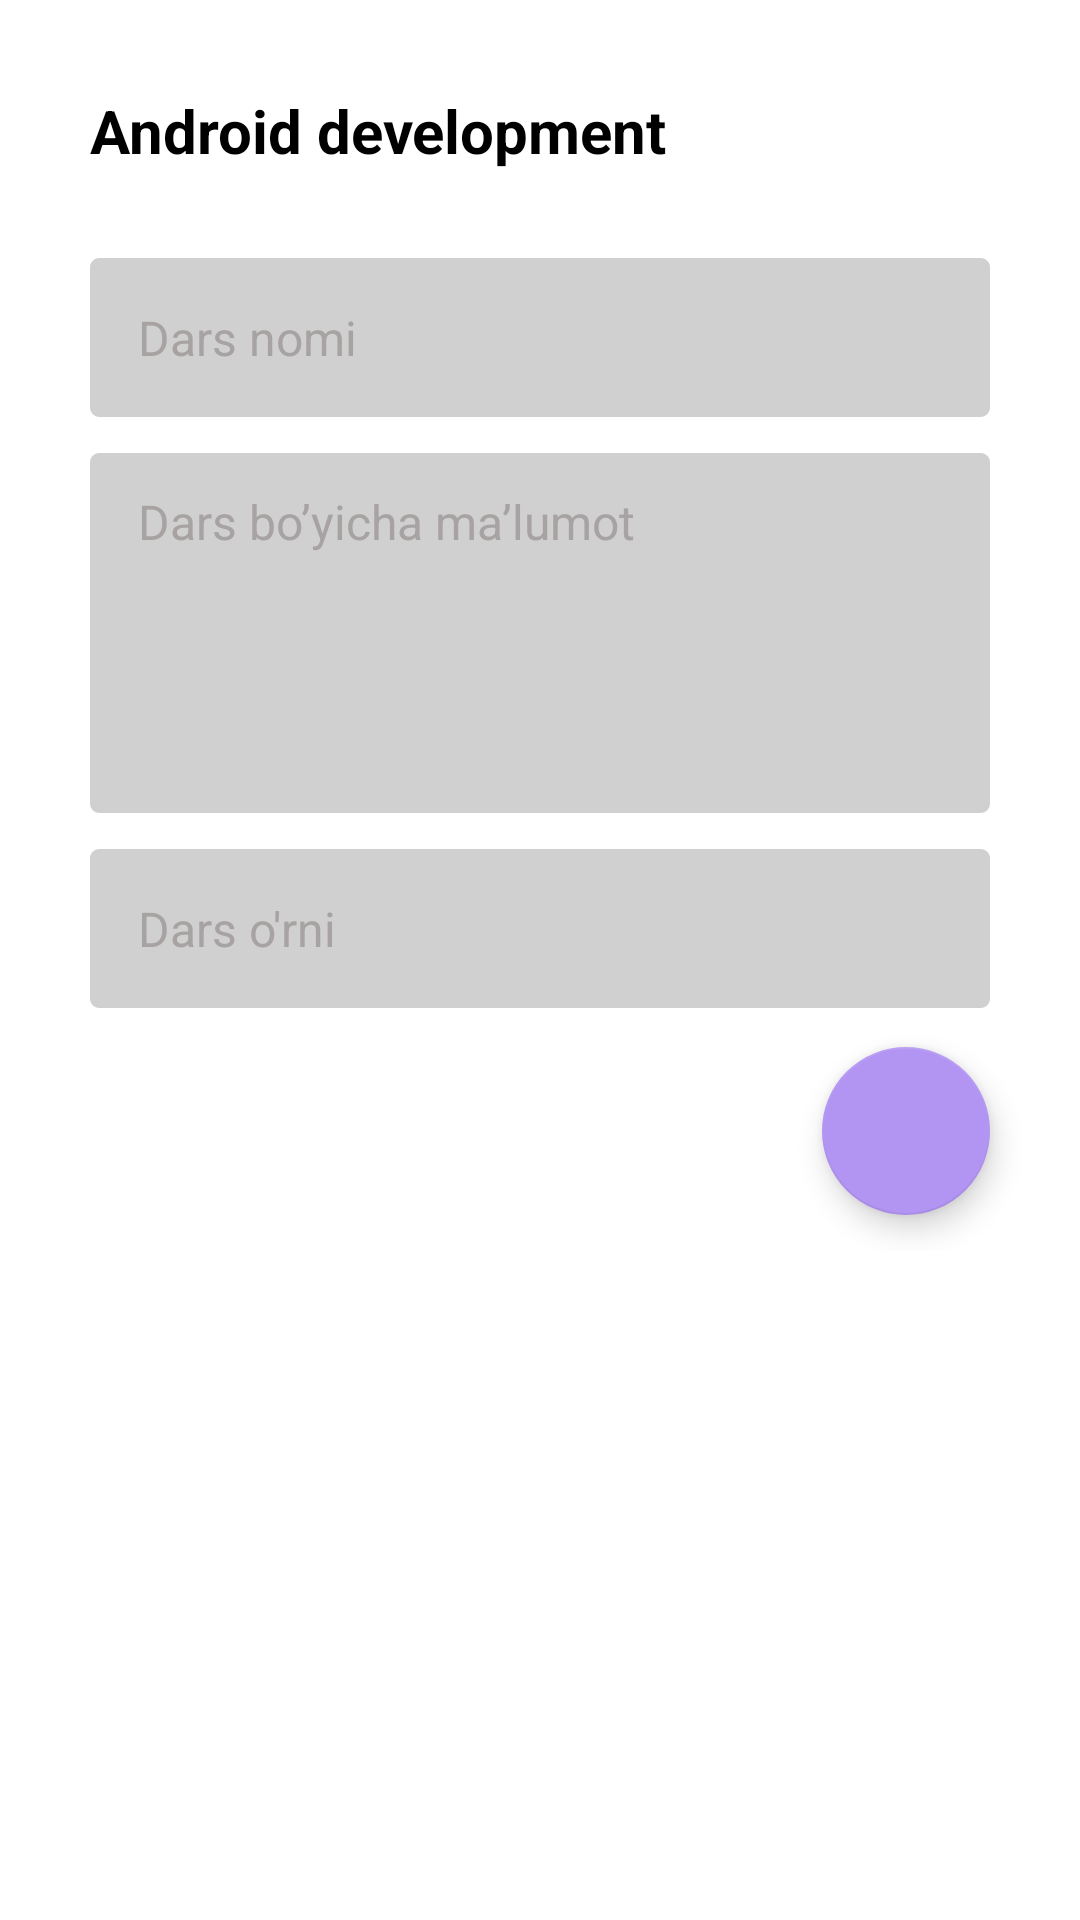

Reconstruct the res/layout file that produces this screen, plus the resources it refers to.
<!-- AndroidManifest.xml: application theme Theme.Pdp_Online -->
<!-- res/layout/fragment_lesson.xml -->
<?xml version="1.0" encoding="utf-8"?>
<androidx.core.widget.NestedScrollView xmlns:android="http://schemas.android.com/apk/res/android"
    xmlns:tools="http://schemas.android.com/tools"
    android:layout_width="match_parent"
    android:layout_height="match_parent"
    xmlns:app="http://schemas.android.com/apk/res-auto"
    tools:context=".kurs.LessonFragment">

    <androidx.constraintlayout.widget.ConstraintLayout
        android:layout_width="match_parent"
        android:layout_height="match_parent">
        <TextView
            android:id="@+id/kurs"
            android:layout_width="wrap_content"
            android:layout_height="wrap_content"
            android:layout_marginStart="30sp"
            android:layout_marginTop="30sp"
            android:textSize="20sp"
            android:text="Android development"
            android:textStyle="bold"
            android:textColor="@color/black"
            app:layout_constraintEnd_toEndOf="parent"
            app:layout_constraintHorizontal_bias="0.0"
            app:layout_constraintStart_toStartOf="parent"
            app:layout_constraintTop_toTopOf="parent" />


        <EditText
            android:id="@+id/lesson_name"
            android:layout_width="match_parent"
            android:layout_height="53dp"
            android:layout_marginStart="30dp"
            android:layout_marginTop="29dp"
            android:layout_marginEnd="30dp"
            android:background="@drawable/tahrirlash"
            android:backgroundTint="#D1D0D0"
            android:ems="10"
            android:hint="Dars nomi"
            android:paddingStart="16sp"
            android:inputType="textPersonName"
            android:textColorHint="#A8A3A3"
            android:textSize="16sp"
            app:layout_constraintEnd_toEndOf="parent"
            app:layout_constraintStart_toStartOf="parent"
            app:layout_constraintTop_toBottomOf="@id/kurs" />


        <EditText
            android:id="@+id/lesson_info"
            android:layout_width="match_parent"
            android:layout_height="120dp"
            android:layout_marginStart="30dp"
            android:layout_marginTop="12dp"
            android:layout_marginEnd="30dp"
            android:background="@drawable/tahrirlash"
            android:backgroundTint="#D1D0D0"
            android:ems="10"
            android:gravity="start"
            android:paddingTop="12dp"
            android:hint="Dars bo’yicha ma’lumot"
            android:paddingStart="16sp"
            android:inputType="textPersonName"
            android:textColorHint="#A8A3A3"
            android:textSize="16sp"
            app:layout_constraintEnd_toEndOf="parent"
            app:layout_constraintStart_toStartOf="parent"
            app:layout_constraintTop_toBottomOf="@id/lesson_name" />



        <EditText
            android:id="@+id/lesson_position"
            android:layout_width="match_parent"
            android:layout_height="53dp"
            android:layout_marginStart="30dp"
            android:layout_marginTop="12dp"
            android:layout_marginEnd="30dp"
            android:background="@drawable/tahrirlash"
            android:backgroundTint="#D1D0D0"
            android:ems="10"
            android:hint="Dars o'rni"
            android:paddingStart="16sp"
            android:inputType="number"
            android:textColorHint="#A8A3A3"
            android:textSize="16sp"
            app:layout_constraintEnd_toEndOf="parent"
            app:layout_constraintStart_toStartOf="parent"
            app:layout_constraintTop_toBottomOf="@id/lesson_info" />

        <com.google.android.material.floatingactionbutton.FloatingActionButton
            android:id="@+id/floatingActionButton"
            android:layout_width="wrap_content"
            android:layout_height="wrap_content"
            android:layout_marginTop="13dp"
            android:clickable="true"
            app:backgroundTint="#B294F3"
            app:layout_constraintEnd_toEndOf="@id/lesson_position"
            app:layout_constraintHorizontal_bias="1.0"
            app:layout_constraintStart_toStartOf="parent"
            app:layout_constraintTop_toBottomOf="@id/lesson_position"
            app:srcCompat="@drawable/ic_baseline_add_24"
            app:tint="@color/white" />

        <androidx.recyclerview.widget.RecyclerView
            android:id="@+id/rvlesson"
            android:layout_width="match_parent"
            app:layoutManager="androidx.recyclerview.widget.LinearLayoutManager"
            android:layout_height="wrap_content"
            tools:listitem="@layout/lesson_list"
            android:layout_marginTop="12dp"
            app:layout_constraintTop_toBottomOf="@id/floatingActionButton"/>


    </androidx.constraintlayout.widget.ConstraintLayout>

</androidx.core.widget.NestedScrollView>
<!-- res/layout/lesson_list.xml (included above) -->
<?xml version="1.0" encoding="utf-8"?>
<androidx.cardview.widget.CardView xmlns:android="http://schemas.android.com/apk/res/android"
    android:layout_width="match_parent"
    xmlns:app="http://schemas.android.com/apk/res-auto"
    android:layout_marginStart="21dp"
    android:layout_marginEnd="11dp"
    android:layout_marginTop="6dp"
    android:layout_marginBottom="5dp"
    app:cardElevation="20sp"
    app:cardCornerRadius="12dp"
    android:layout_height="88dp">

    <androidx.constraintlayout.widget.ConstraintLayout
        android:layout_width="match_parent"
        android:layout_height="match_parent">
        
        <ImageView
            android:id="@+id/profile"
            android:layout_width="72dp"
            android:src="@drawable/chaos"
            app:layout_constraintTop_toTopOf="parent"
            android:scaleType="centerCrop"
            android:layout_marginStart="9dp"
            app:layout_constraintBottom_toBottomOf="parent"
            app:layout_constraintStart_toStartOf="parent"
            android:layout_height="58dp"/>

        <TextView
            android:id="@+id/pxotion"
            android:layout_width="0dp"
            android:layout_height="wrap_content"
            android:layout_marginStart="7dp"
            android:maxLines="1"
            android:text="Android developmentsssssssssssssssssssss"
            android:textColor="@color/black"
            android:textSize="16sp"
            android:ellipsize="end"
            app:layout_constraintBottom_toBottomOf="parent"
            app:layout_constraintEnd_toEndOf="@id/delete"
            app:layout_constraintHorizontal_bias="0.0"
            app:layout_constraintStart_toEndOf="@id/profile"
            app:layout_constraintTop_toTopOf="parent"
            app:layout_constraintVertical_bias="0.24000001" />

        <TextView
            android:id="@+id/description"
            android:layout_width="0dp"
            android:layout_height="wrap_content"
            android:layout_marginStart="7dp"
            android:ellipsize="end"
            android:maxLines="1"
            android:text="Android developmentsssssssssssssssssssss"
            android:textSize="14sp"
            android:paddingEnd="40dp"
            android:layout_marginTop="4dp"
            app:layout_constraintBottom_toBottomOf="parent"
            app:layout_constraintEnd_toStartOf="@id/delete"
            app:layout_constraintHorizontal_bias="0.0"
            app:layout_constraintStart_toEndOf="@id/profile"
            app:layout_constraintTop_toBottomOf="@id/pxotion"
            app:layout_constraintVertical_bias="0.0" />


        <androidx.appcompat.widget.AppCompatImageButton
            android:id="@+id/delete"
            android:layout_width="30dp"
            android:layout_height="30dp"
            android:background="@drawable/edit_delete_back"
            android:backgroundTint="#FF0000"
            android:src="@drawable/delete"
            android:layout_marginEnd="12dp"
            android:layout_marginBottom="10dp"
            app:layout_constraintBottom_toBottomOf="parent"
            app:layout_constraintRight_toRightOf="parent" />

        <androidx.appcompat.widget.AppCompatImageButton
            android:id="@+id/edit"
            android:layout_width="30dp"
            android:layout_height="30dp"
            android:padding="12dp"
            android:background="@drawable/edit_delete_back"
            android:backgroundTint="#1400FF"
            android:src="@drawable/edit_icon"
            android:layout_marginEnd="12dp"
            android:layout_marginBottom="10dp"
            app:layout_constraintBottom_toBottomOf="parent"
            app:layout_constraintRight_toLeftOf="@id/delete" />
        
    </androidx.constraintlayout.widget.ConstraintLayout>

</androidx.cardview.widget.CardView>
<!-- resources referenced by this layout -->
<resources>
  <!-- drawable edit_icon (drawable) -->
  <vector xmlns:android="http://schemas.android.com/apk/res/android"
      android:width="15dp"
      android:height="15dp"
      android:viewportWidth="15"
      android:viewportHeight="15">
      <group>
          <clip-path
              android:pathData="M0,0h15v15h-15z"/>
          <path
              android:pathData="M13.8444,9.4229C13.6381,9.4229 13.4708,9.5901 13.4708,9.7965V13.1134C13.4701,13.7322 12.9688,14.2336 12.3501,14.2342H1.8679C1.2492,14.2336 0.7479,13.7322 0.7472,13.1134V3.3784C0.7479,2.7598 1.2492,2.2584 1.8679,2.2576H5.1849C5.3912,2.2576 5.5584,2.0904 5.5584,1.8841C5.5584,1.6779 5.3912,1.5105 5.1849,1.5105H1.8679C0.8368,1.5117 0.0012,2.3472 0,3.3784V13.1136C0.0012,14.1447 0.8368,14.9803 1.8679,14.9815H12.3501C13.3812,14.9803 14.2168,14.1447 14.218,13.1136V9.7965C14.218,9.5901 14.0508,9.4229 13.8444,9.4229Z"
              android:fillColor="#ffffff"/>
          <path
              android:pathData="M14.0701,0.5493C13.4135,-0.1073 12.3491,-0.1073 11.6926,0.5493L5.0277,7.2141C4.982,7.2598 4.949,7.3164 4.9318,7.3786L4.0554,10.5428C4.0193,10.6725 4.056,10.8114 4.1511,10.9067C4.2464,11.0019 4.3853,11.0385 4.5151,11.0026L7.6792,10.126C7.7414,10.1088 7.798,10.0758 7.8437,10.0301L14.5084,3.3651C15.1639,2.7081 15.1639,1.6446 14.5084,0.9876L14.0701,0.5493ZM5.8417,7.457L11.2964,2.0021L13.0556,3.7613L7.6007,9.2161L5.8417,7.457ZM5.4903,8.1621L6.8958,9.5677L4.9517,10.1063L5.4903,8.1621ZM13.9802,2.8368L13.584,3.233L11.8247,1.4737L12.221,1.0775C12.5857,0.7128 13.177,0.7128 13.5417,1.0775L13.9802,1.5159C14.3443,1.881 14.3443,2.4719 13.9802,2.8368Z"
              android:fillColor="#ffffff"/>
      </group>
  </vector>
  <!-- drawable tahrirlash (drawable-v24) -->
  <?xml version="1.0" encoding="utf-8"?>
  <shape xmlns:android="http://schemas.android.com/apk/res/android"
      android:shape="rectangle">
      <solid android:color="#E2DFDF"
          />
      <stroke android:color="#AAA4A4"
          android:width="2dp"/>
  
      <corners android:radius="2dp"/>
  
  </shape>
  <style name="Theme.Pdp_Online" parent="Theme.MaterialComponents.DayNight.NoActionBar">
          
          <item name="colorPrimary">@color/purple_500</item>
          <item name="colorPrimaryVariant">@color/purple_700</item>
          <item name="colorOnPrimary">@color/white</item>
          
          <item name="colorSecondary">@color/teal_200</item>
          <item name="colorSecondaryVariant">@color/teal_700</item>
          <item name="colorOnSecondary">@color/black</item>
          
          <item name="android:statusBarColor" tools:targetApi="l">?attr/colorPrimaryVariant</item>
          
      </style>
  <!-- not gathered from this repository: default colours our renderer supplied (Android Studio template values) -->
  <color name="purple_500">#FF6200EE</color>
  <color name="purple_700">#FF3700B3</color>
  <color name="teal_200">#FF03DAC5</color>
  <color name="teal_700">#FF018786</color>
  <color name="black">#FF000000</color>
  <color name="white">#FFFFFFFF</color>
</resources>
